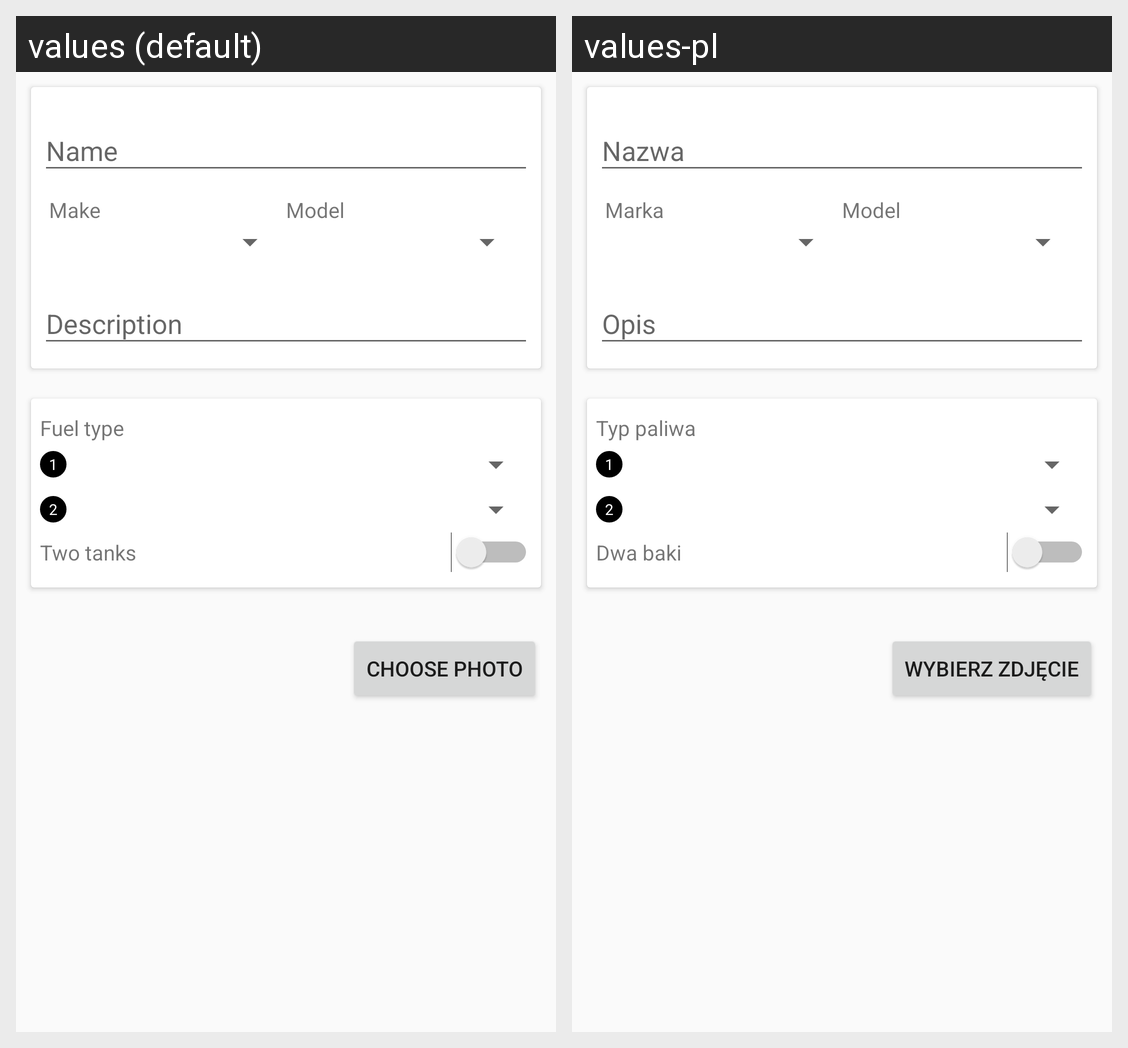

Locale-by-locale string values for the Android screen shown in this grid:
Android screen res/layout/content_add_car.xml rendered under 2 locales, left to right: values (default), values-pl. Device: Nexus 5 (rendered at 1080×1920; each locale shown at half size, 540×960, under a caption strip naming it); theme AppTheme.
Strings drawn on this screen, with the default value and each locale's value (text and hints the layout hard-codes, and strings that could not be matched under every locale, appear in the picture but are not listed):

make
  values: Make
  values-pl: Marka

model
  values: Model
  values-pl: Model

fuel_type
  values: Fuel type
  values-pl: Typ paliwa

two_tanks
  values: Two tanks
  values-pl: Dwa baki

choose_photo
  values: Choose photo
  values-pl: Wybierz zdjęcie
